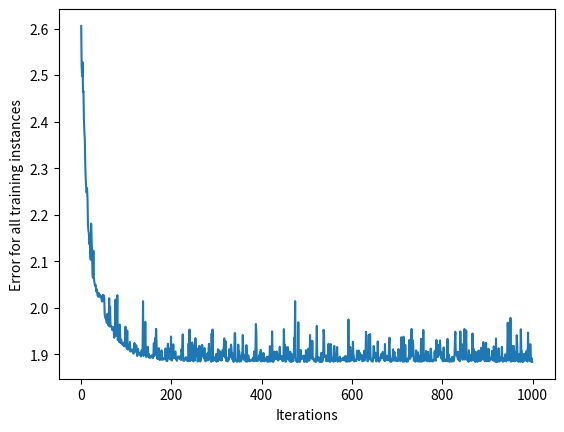

The script that saved this image:
import numpy as np
input_vector = [1.72, 1.23]
weights_1 = [1.26, 0]
weights_2 = [2.17, 0.32]


class NeuralNetwork:
    def __init__(self, learning_rate):
        self.weights = np.array([np.random.randn(), np.random.randn()])
        self.bias = np.random.randn()
        self.learning_rate = learning_rate

    def _sigmoid(self, x):
        return 1 / (1 + np.exp(-x))

    def _sigmoid_deriv(self, x):
        return self._sigmoid(x) * (1 - self._sigmoid(x))

    def predict(self, input_vector):
        layer_1 = np.dot(input_vector, self.weights) + self.bias
        layer_2 = self._sigmoid(layer_1)
        prediction = layer_2
        return prediction

    def _compute_gradients(self, input_vector, target):
        layer_1 = np.dot(input_vector, self.weights) + self.bias
        layer_2 = self._sigmoid(layer_1)
        prediction = layer_2

        derror_dprediction = 2 * (prediction - target)
        dprediction_dlayer1 = self._sigmoid_deriv(layer_1)
        dlayer1_dbias = 1
        dlayer1_dweights = (0 * self.weights) + (1 * input_vector)

        derror_dbias = (
            derror_dprediction * dprediction_dlayer1 * dlayer1_dbias
        )
        derror_dweights = (
            derror_dprediction * dprediction_dlayer1 * dlayer1_dweights
        )

        return derror_dbias, derror_dweights

    def _update_parameters(self, derror_dbias, derror_dweights):
        self.bias = self.bias - (derror_dbias * self.learning_rate)
        self.weights = self.weights - (
            derror_dweights * self.learning_rate
        )
    
    def train(self, input_vectors, targets, iterations):
        cumulative_errors = []

        for current_iteration in range(iterations):

            # Pick a data instance at random

            random_data_index = np.random.randint(len(input_vectors))


            input_vector = input_vectors[random_data_index]

            target = targets[random_data_index]


            # Compute the gradients and update the weights

            derror_dbias, derror_dweights = self._compute_gradients(

                input_vector, target

            )


            self._update_parameters(derror_dbias, derror_dweights)


            # Measure the cumulative error for all the instances

            if current_iteration % 100 == 0:

                cumulative_error = 0

                # Loop through all the instances to measure the error

                for data_instance_index in range(len(input_vectors)):

                    data_point = input_vectors[data_instance_index]

                    target = targets[data_instance_index]


                    prediction = self.predict(data_point)

                    error = np.square(prediction - target)


                    cumulative_error = cumulative_error + error

                cumulative_errors.append(cumulative_error)


        return cumulative_errors


# Computing the dot product of input_vector and weights_1
first_indexes_mult = input_vector[0] * weights_1[0]
second_indexes_mult = input_vector[1] * weights_1[1]
dot_product_1 = first_indexes_mult + second_indexes_mult

print(f"The dot product is: {dot_product_1}")


dot_product_1 = np.dot(input_vector, weights_1)

print(f"The dot product is: {dot_product_1}")


dot_product_2 = np.dot(input_vector, weights_2)

print(f"The dot product is: {dot_product_2}")


# Wrapping the vectors in NumPy arrays
input_vector = np.array([1.66, 1.56])
weights_1 = np.array([1.45, -0.66])
bias = np.array([0.0])


def sigmoid(x):
    return 1 / (1 + np.exp(-x))


def make_prediction(input_vector, weights, bias):
    layer_1 = np.dot(input_vector, weights) + bias
    layer_2 = sigmoid(layer_1)
    return layer_2


prediction = make_prediction(input_vector, weights_1, bias)

print(f"The prediction result is: {prediction}")


# Changing the value of input_vector
input_vector = np.array([2, 1.5])

prediction = make_prediction(input_vector, weights_1, bias)

print(f"The prediction result is: {prediction}")


target = 0

mse = np.square(prediction - target)

print(f"Prediction: {prediction}; Error: {mse}")


derivative = 2 * (prediction - target)

print(f"The derivative is {derivative}")

# Updating the weights
weights_1 = weights_1 - derivative

prediction = make_prediction(input_vector, weights_1, bias)

error = (prediction - target) ** 2

print(f"Prediction: {prediction}; Error: {error}")


def sigmoid_deriv(x):
    return sigmoid(x) * (1-sigmoid(x))


derror_dprediction = 2 * (prediction - target)
layer_1 = np.dot(input_vector, weights_1) + bias
dprediction_dlayer1 = sigmoid_deriv(layer_1)
dlayer1_dbias = 1

derror_dbias = (
    derror_dprediction * dprediction_dlayer1 * dlayer1_dbias
)




learning_rate = 0.1

neural_network = NeuralNetwork(learning_rate)

print(neural_network.predict(input_vector))


import matplotlib.pyplot as plt

input_vectors = np.array(
    [
        [3, 1.5],
        [2, 1],
        [4, 1.5],
        [3, 4],
        [3.5, 0.5],
        [2, 0.5],
        [5.5, 1],
        [1, 1],
    ]
)

targets = np.array([0, 1, 0, 1, 0, 1, 1, 0])

learning_rate = 0.01

neural_network = NeuralNetwork(learning_rate)

training_error = neural_network.train(input_vectors, targets, 100000)
plt.plot(training_error)
plt.xlabel("Iterations")
plt.ylabel("Error for all training instances")
plt.savefig("cumulative_error.png")